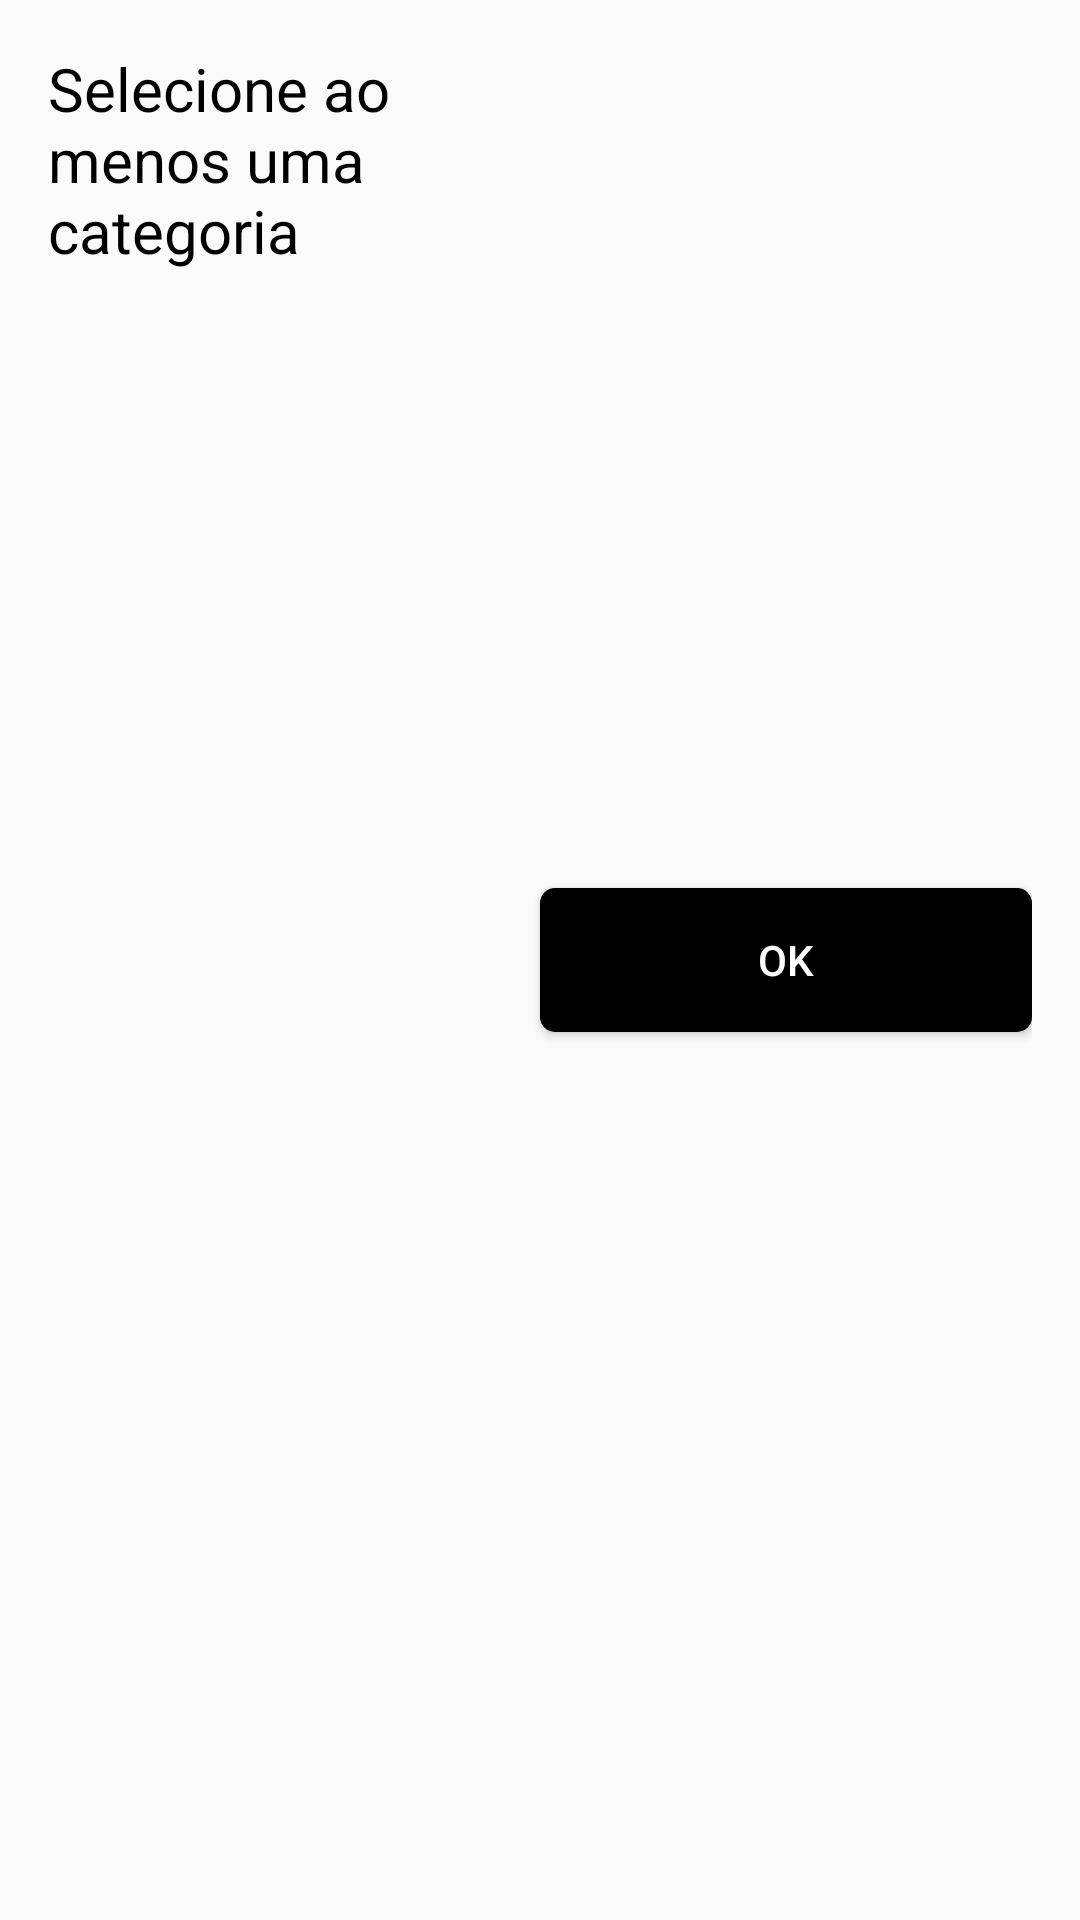

Android layout source for this screen:
<!-- AndroidManifest.xml: application theme AppTheme -->
<!-- res/layout/fragment_no_category_error.xml -->
<?xml version="1.0" encoding="utf-8"?>
<LinearLayout xmlns:android="http://schemas.android.com/apk/res/android"
    android:layout_width="wrap_content"
    android:layout_height="wrap_content"
    android:orientation="horizontal"
    android:layout_marginHorizontal="16dp"
    android:background="@drawable/white_no_ripple_no_stroke_background"
    android:padding="16dp">

    <TextView
        android:layout_width="match_parent"
        android:layout_height="match_parent"
        android:layout_weight="1"
        android:layout_marginEnd="16dp"
        android:text="@string/error_select_category"
        android:textColor="@color/black"
        android:textSize="20sp" />

    <Button
        android:id="@+id/btErrorDialogNoCategory"
        android:layout_width="match_parent"
        android:layout_height="wrap_content"
        android:layout_gravity="center"
        android:layout_weight="1"
        android:background="@drawable/primary_ripple_stroke_background"
        android:backgroundTint="@color/black"
        android:text="@string/ok"
        android:textColor="@color/white" />
</LinearLayout>
<!-- resources referenced by this layout -->
<resources>
  <color name="black">#000000</color>
  <color name="white">#FFFFFF</color>
  <!-- drawable primary_ripple_stroke_background (drawable) -->
  <?xml version="1.0" encoding="utf-8"?>
  <ripple xmlns:android="http://schemas.android.com/apk/res/android"
      android:color="@color/white">
      <item android:id="@android:id/mask">
          <shape android:shape="rectangle">
              <solid android:color="@color/white" />
              <corners android:radius="5dp" />
          </shape>
      </item>
  
      <item android:id="@android:id/background">
          <shape android:shape="rectangle">
              <solid android:color="@color/colorPrimary" />
              <corners android:radius="5dp" />
          </shape>
      </item>
  </ripple>
  <string name="error_select_category">Selecione ao menos uma categoria</string>
  <string name="ok">OK</string>
  <style name="AppTheme" parent="Theme.MaterialComponents.Light.NoActionBar.Bridge">
          <item name="colorPrimary">@color/colorPrimary</item>
          <item name="colorPrimaryDark">@color/colorPrimaryDark</item>
          <item name="colorAccent">@color/colorAccent</item>
          <item name="statusBarForeground">@color/black</item>
      </style>
  <color name="colorPrimary">#ff7f2a</color>
  <color name="colorPrimaryDark">#000000</color>
  <color name="colorAccent">#FF5722</color>
</resources>
